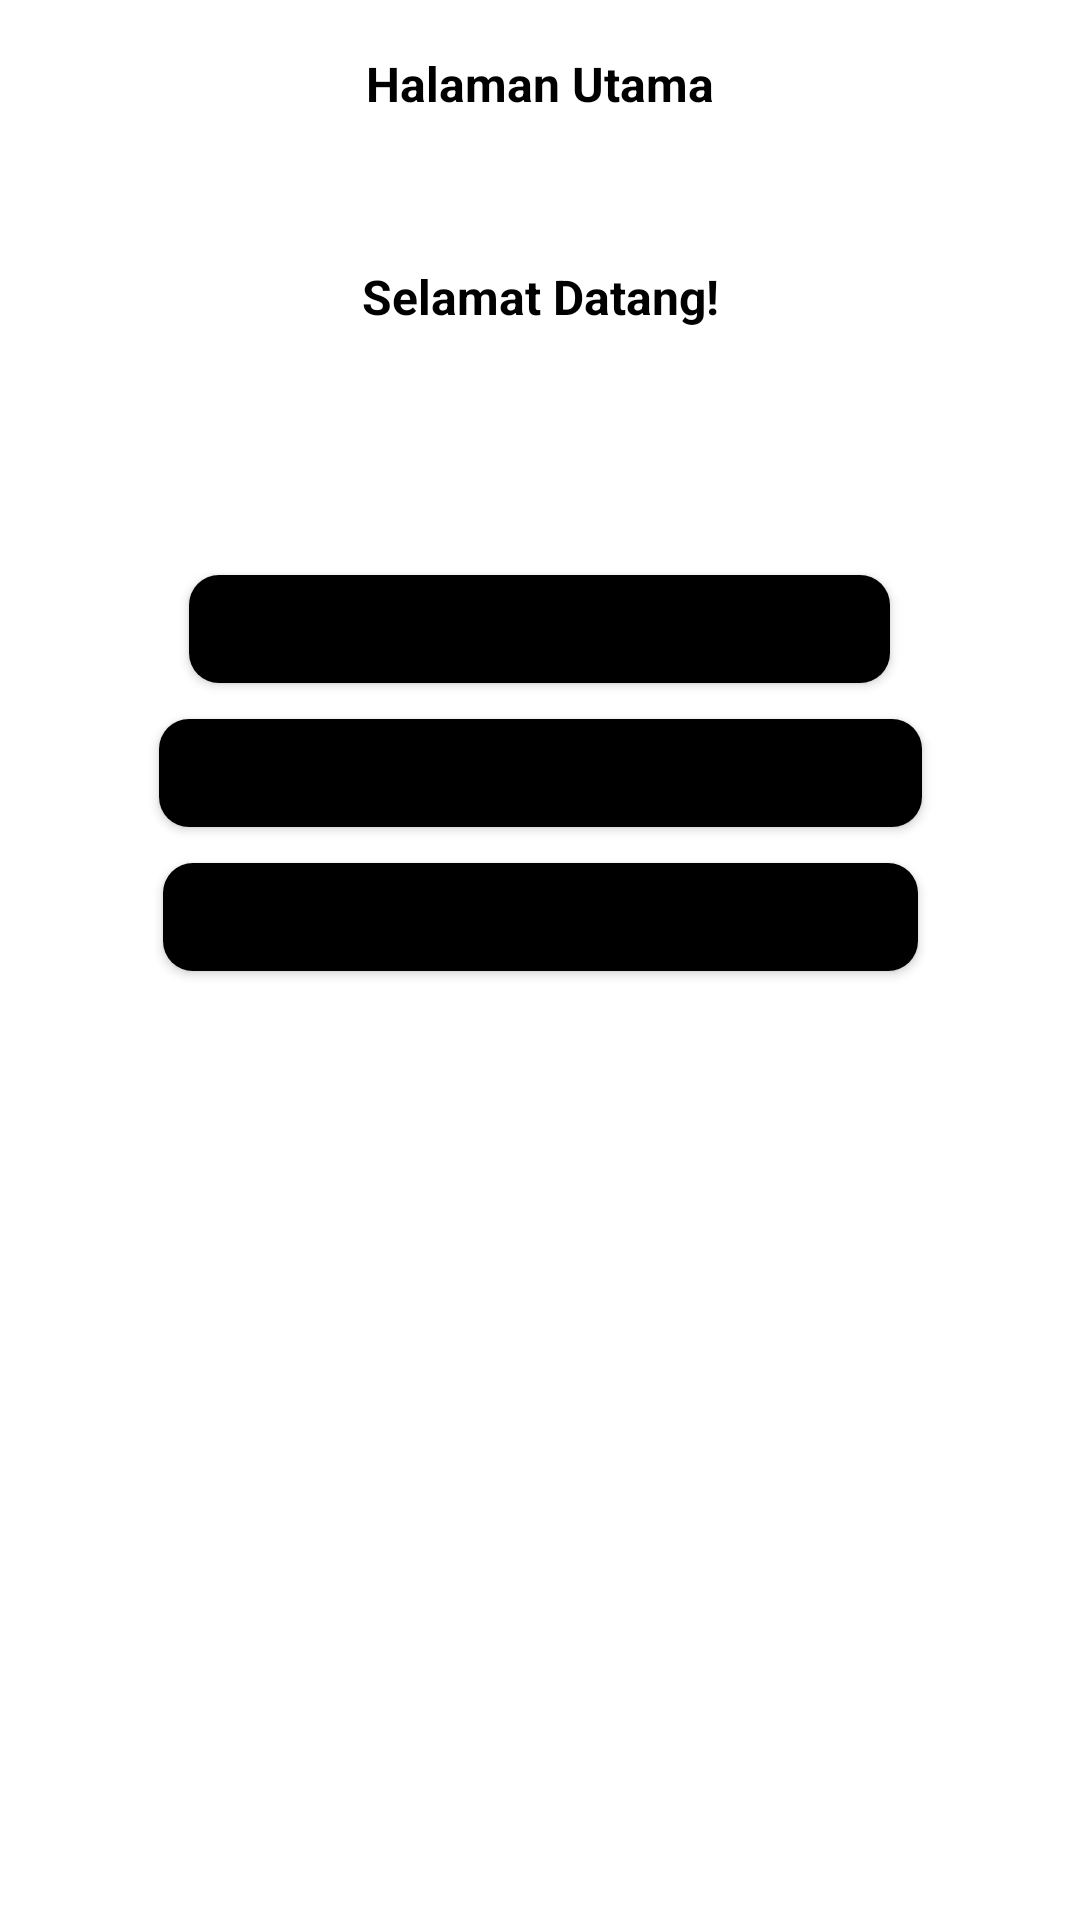

Here is an Android app screen rendered from its layout file. Give the layout XML and the strings, colors and styles it references.
<!-- AndroidManifest.xml: application theme Theme.Chapter5_Topik4 -->
<!-- res/layout/activity_main.xml -->
<?xml version="1.0" encoding="utf-8"?>
<androidx.constraintlayout.widget.ConstraintLayout xmlns:android="http://schemas.android.com/apk/res/android"
    xmlns:app="http://schemas.android.com/apk/res-auto"
    xmlns:tools="http://schemas.android.com/tools"
    android:layout_width="match_parent"
    android:layout_height="match_parent"
    tools:context=".MainActivity">

    <com.google.android.material.appbar.AppBarLayout
        android:id="@+id/appBarLayout"
        android:layout_width="match_parent"
        android:layout_height="wrap_content"
        android:background="@color/white"
        app:layout_constraintEnd_toEndOf="parent"
        app:layout_constraintStart_toStartOf="parent"
        app:layout_constraintTop_toTopOf="parent">

        <androidx.appcompat.widget.Toolbar
            android:layout_width="match_parent"
            android:layout_height="wrap_content">

            <androidx.constraintlayout.widget.ConstraintLayout
                android:layout_width="match_parent"
                android:layout_height="wrap_content"
                android:layout_marginEnd="16dp">

                <TextView
                    style="@style/textViewTheme"
                    android:layout_width="wrap_content"
                    android:layout_height="wrap_content"
                    android:text="@string/halaman_utama"
                    app:layout_constraintBottom_toBottomOf="parent"
                    app:layout_constraintEnd_toEndOf="parent"
                    app:layout_constraintStart_toStartOf="parent"
                    app:layout_constraintTop_toTopOf="parent" />

            </androidx.constraintlayout.widget.ConstraintLayout>

        </androidx.appcompat.widget.Toolbar>

    </com.google.android.material.appbar.AppBarLayout>

    <TextView
        android:id="@+id/textView"
        style="@style/textViewTheme"
        android:layout_width="wrap_content"
        android:layout_height="wrap_content"
        android:layout_marginTop="32dp"
        android:text="@string/selamat_datang"
        app:layout_constraintEnd_toEndOf="parent"
        app:layout_constraintStart_toStartOf="parent"
        app:layout_constraintTop_toBottomOf="@+id/appBarLayout" />

    <com.google.android.material.button.MaterialButton
        android:id="@+id/btnChangeEnglish"
        style="@style/buttonCustom"
        android:layout_width="wrap_content"
        android:layout_height="wrap_content"
        android:layout_marginTop="76dp"
        android:text="@string/ubah_ke_bahasa_inggris"
        app:layout_constraintEnd_toEndOf="parent"
        app:layout_constraintHorizontal_bias="0.498"
        app:layout_constraintStart_toStartOf="parent"
        app:layout_constraintTop_toBottomOf="@+id/textView" />

    <com.google.android.material.button.MaterialButton
        android:id="@+id/btnChangeIndonesia"
        style="@style/buttonCustom"
        android:layout_width="wrap_content"
        android:layout_height="wrap_content"
        android:text="@string/ubah_ke_bahasa_indonesia"
        app:layout_constraintEnd_toEndOf="parent"
        app:layout_constraintStart_toStartOf="parent"
        app:layout_constraintTop_toBottomOf="@+id/btnChangeEnglish" />

    <com.google.android.material.button.MaterialButton
        android:id="@+id/btnMovePage"
        style="@style/buttonCustom"
        android:layout_width="wrap_content"
        android:layout_height="wrap_content"
        android:text="@string/pindah_ke_halaman_kedua"
        app:layout_constraintEnd_toEndOf="parent"
        app:layout_constraintStart_toStartOf="parent"
        app:layout_constraintTop_toBottomOf="@+id/btnChangeIndonesia" />

</androidx.constraintlayout.widget.ConstraintLayout>
<!-- resources referenced by this layout -->
<resources>
  <string name="halaman_utama">Halaman Utama</string>
  <string name="pindah_ke_halaman_kedua">Pindah ke halaman kedua</string>
  <string name="selamat_datang">Selamat Datang!</string>
  <string name="ubah_ke_bahasa_indonesia">Ubah ke Bahasa Indonesia</string>
  <string name="ubah_ke_bahasa_inggris">Ubah ke Bahasa Inggris</string>
  <style name="buttonCustom">
          <item name="backgroundTint">@color/sky_blue</item>
          <item name="cornerRadius">10dp</item>
          <item name="android:textColor">@color/black</item>
          <item name="android:textSize">14dp</item>
      </style>
  <style name="textViewTheme">
          <item name="android:textSize">16sp</item>
          <item name="android:textColor">@color/black</item>
          <item name="android:textStyle">bold</item>
      </style>
  <style name="Theme.Chapter5_Topik4" parent="Theme.MaterialComponents.DayNight.NoActionBar">
          
          <item name="colorPrimary">@color/purple_500</item>
          <item name="colorPrimaryVariant">@color/purple_700</item>
          <item name="colorOnPrimary">@color/white</item>
          
          <item name="colorSecondary">@color/teal_200</item>
          <item name="colorSecondaryVariant">@color/teal_700</item>
          <item name="colorOnSecondary">@color/black</item>
          
          <item name="android:statusBarColor" tools:targetApi="l">?attr/colorPrimaryVariant</item>
          
      </style>
  <!-- not gathered from this repository: default colours our renderer supplied (Android Studio template values) -->
  <color name="purple_500">#FF6200EE</color>
  <color name="purple_700">#FF3700B3</color>
  <color name="teal_200">#FF03DAC5</color>
  <color name="teal_700">#FF018786</color>
  <color name="black">#FF000000</color>
  <color name="white">#FFFFFFFF</color>
</resources>
